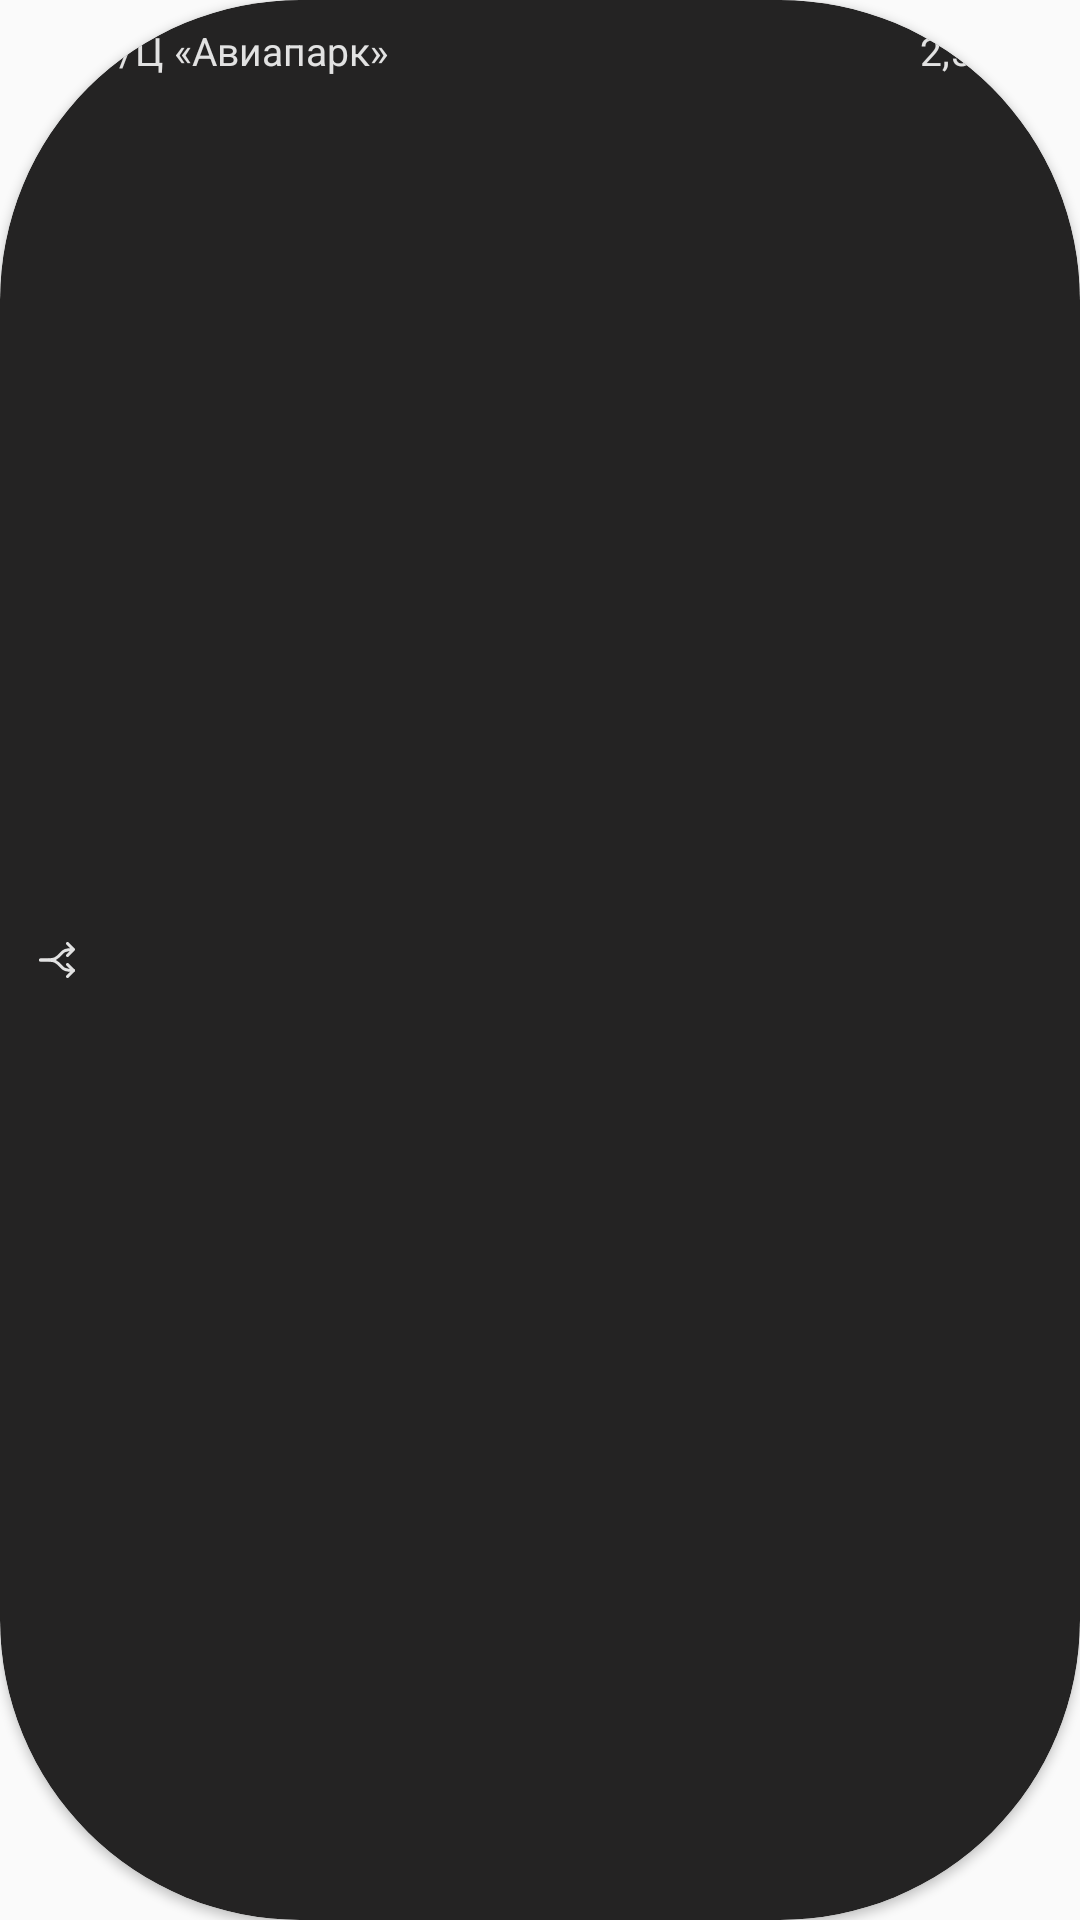

Here is an Android app screen rendered from its layout file. Give the layout XML and the strings, colors and styles it references.
<!-- AndroidManifest.xml: application theme Theme.CoffeeStarServicemen -->
<!-- res/layout/card_location_panel.xml -->
<?xml version="1.0" encoding="utf-8"?>
<androidx.cardview.widget.CardView
    android:id="@+id/card"
    android:layout_width="match_parent"
    android:layout_height="wrap_content"
    android:backgroundTint="@color/gray_242323"
    app:cardCornerRadius="100dp"
    xmlns:android="http://schemas.android.com/apk/res/android"
    xmlns:app="http://schemas.android.com/apk/res-auto">

    <LinearLayout
        android:layout_width="match_parent"
        android:layout_height="match_parent"
        android:orientation="horizontal">

        <ImageView
            android:id="@+id/iv_location"
            android:layout_width="16dp"
            android:layout_height="16dp"
            android:src="@drawable/ic_address"
            android:scaleType="fitXY"
            android:layout_marginStart="12dp"
            android:layout_marginVertical="10sp"
            android:layout_gravity="center_vertical"/>

        <TextView
            android:id="@+id/tv_address"
            android:layout_width="0dp"
            android:layout_height="wrap_content"
            android:layout_weight="1"
            android:text="Т/Ц «Авиапарк»"
            android:textSize="13sp"
            android:textColor="@color/gray_E2E2E2"
            android:layout_marginTop="8dp"
            android:layout_marginBottom="9dp"
            android:layout_marginStart="4dp"/>

        <TextView
            android:id="@+id/tv_distance"
            android:layout_width="wrap_content"
            android:layout_height="wrap_content"
            android:text="2,5 км"
            android:textSize="13sp"
            android:textColor="@color/gray_E2E2E2"
            android:layout_marginTop="8dp"
            android:layout_marginBottom="9dp"
            android:layout_marginEnd="16dp"
            android:layout_marginStart="20dp"/>

    </LinearLayout>

</androidx.cardview.widget.CardView>
<!-- resources referenced by this layout -->
<resources>
  <color name="gray_242323">#242323</color>
  <color name="gray_E2E2E2">#E2E2E2</color>
  <!-- drawable ic_address (drawable) -->
  <vector xmlns:android="http://schemas.android.com/apk/res/android"
      android:width="16dp"
      android:height="16dp"
      android:viewportWidth="16"
      android:viewportHeight="16">
    <path
        android:strokeWidth="1"
        android:pathData="M1.5,8C3,8 5.512,8.093 6.5,7.5C9,6 8,4.5 12.5,4.5M12.5,4.5L10.5,2.5M12.5,4.5L10.5,6.5"
        android:strokeLineJoin="round"
        android:fillColor="#00000000"
        android:strokeColor="#E2E2E2"
        android:strokeLineCap="round"/>
    <path
        android:strokeWidth="1"
        android:pathData="M10.5,9.5L12.5,11.5L10.5,13.5"
        android:strokeLineJoin="round"
        android:fillColor="#00000000"
        android:strokeColor="#E2E2E2"
        android:strokeLineCap="round"/>
    <path
        android:strokeWidth="1"
        android:pathData="M1.5,8C3,8 5.512,7.907 6.5,8.5C9,10 8,11.5 12.5,11.5"
        android:strokeLineJoin="round"
        android:fillColor="#00000000"
        android:strokeColor="#E2E2E2"
        android:strokeLineCap="round"/>
  </vector>
  <style name="Theme.CoffeeStarServicemen" parent="Theme.AppCompat.Light.NoActionBar">
          
          <item name="colorPrimary">@color/purple_500</item>
          <item name="colorPrimaryVariant">@color/purple_700</item>
          <item name="colorOnPrimary">@color/white</item>
          
          <item name="colorSecondary">@color/teal_200</item>
          <item name="colorSecondaryVariant">@color/teal_700</item>
          <item name="colorOnSecondary">@color/black</item>
          
          <item name="android:statusBarColor">@color/black_101010</item>
          <item name="android:windowNoTitle">true</item>
          <item name="android:windowFullscreen">true</item>
          <item name="android:windowTranslucentStatus">true</item>
          
  
          <item name="bottomSheetDialogTheme">@style/AppBottomSheetDialogTheme</item>
      </style>
  <color name="purple_500">#FF6200EE</color>
  <color name="purple_700">#FF3700B3</color>
  <color name="white">#FFFFFFFF</color>
  <color name="teal_200">#FF03DAC5</color>
  <color name="teal_700">#FF018786</color>
  <color name="black">#FF000000</color>
  <color name="black_101010">#101010</color>
  <style name="AppBottomSheetDialogTheme" parent="Theme.Design.Light.BottomSheetDialog">
          <item name="bottomSheetStyle">@style/AppModalStyle</item>
          <item name="android:statusBarColor">@android:color/transparent</item>
          <item name="android:windowIsFloating">false</item>
          <item name="android:windowFullscreen">true</item>
      </style>
  <style name="AppModalStyle" parent="Widget.Design.BottomSheet.Modal">
          <item name="android:background">@drawable/rounder_bottom_dialog_history_code</item>
      </style>
</resources>
